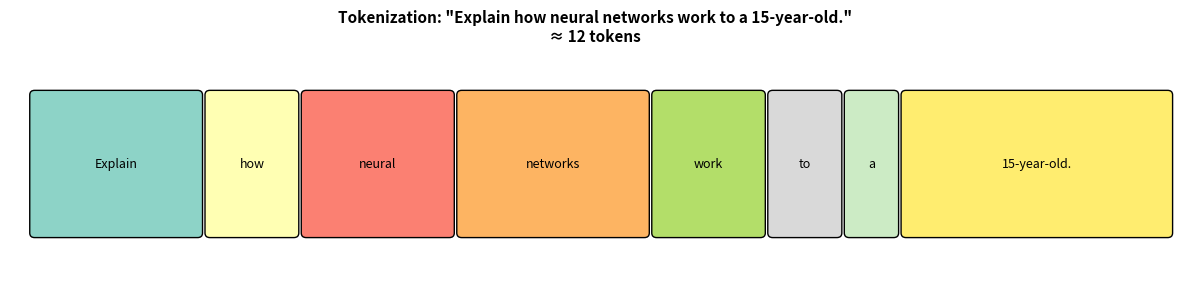

Recreate this plot in Python. (Note: this script raises an exception after producing the figure.)
# Install:
# pip install openai

import os
import json
import time
import numpy as np
import matplotlib.pyplot as plt
import matplotlib.patches as mpatches
import warnings
warnings.filterwarnings('ignore')

try:
    from openai import OpenAI
    import openai
    OPENAI_AVAILABLE = True
    print(f"OpenAI SDK version: {openai.__version__}")
except ImportError:
    OPENAI_AVAILABLE = False
    print("OpenAI not installed. Run: pip install openai")
    print("All cells simulate API responses for learning.")

# ── API Key Setup ─────────────────────────────────────────────────────
#
# NEVER hardcode your API key in code!
# Set it as an environment variable instead:
#
# On Mac/Linux: export OPENAI_API_KEY="sk-..."
# On Windows:   set OPENAI_API_KEY=sk-...
# In .env file: use python-dotenv package
#
# The SDK automatically reads OPENAI_API_KEY from the environment

API_KEY = os.getenv('OPENAI_API_KEY', '')
HAS_KEY = bool(API_KEY)

if OPENAI_AVAILABLE and HAS_KEY:
    client = OpenAI()  # Reads OPENAI_API_KEY automatically
    print(f"\nClient created. API key: sk-...{API_KEY[-4:]}")
    CAN_CALL = True
else:
    client = None
    CAN_CALL = False
    if OPENAI_AVAILABLE:
        print("\nNo API key found. Set OPENAI_API_KEY in environment.")
        print("Simulating API responses for all examples.")
    print()

print("Security reminder:")
print("  ✗ NEVER do: api_key = 'sk-abc123'  ← hardcoded in code")
print("  ✗ NEVER do: git commit .env file  ← add .env to .gitignore!")
print("  ✓ DO:       export OPENAI_API_KEY=sk-... in terminal")
print("  ✓ DO:       use python-dotenv for .env files (never commit them)")

# ── Token Counting & Cost Estimation ─────────────────────────────────

try:
    import tiktoken
    TIKTOKEN_AVAILABLE = True
except ImportError:
    TIKTOKEN_AVAILABLE = False

def count_tokens(text, model='gpt-3.5-turbo'):
    """Count the number of tokens in a text string."""
    if TIKTOKEN_AVAILABLE:
        enc = tiktoken.encoding_for_model(model)
        return len(enc.encode(text))
    else:
        # Rough approximation: 1 token ≈ 4 characters
        return len(text) // 4

# Pricing (as of 2024, may change — check OpenAI pricing page)
PRICING = {
    'gpt-4o': {'input': 0.005, 'output': 0.015},      # per 1K tokens
    'gpt-4-turbo': {'input': 0.01, 'output': 0.03},
    'gpt-3.5-turbo': {'input': 0.0015, 'output': 0.002},
    'text-embedding-3-small': {'input': 0.00002, 'output': 0},
    'dall-e-3': {'per_image': 0.04},
}

def estimate_cost(input_text, output_text, model='gpt-3.5-turbo'):
    """Estimate the cost of an API call."""
    if model not in PRICING:
        return 0
    pricing = PRICING[model]
    input_tokens = count_tokens(input_text, model)
    output_tokens = count_tokens(output_text, model)
    cost = (input_tokens * pricing['input'] + output_tokens * pricing['output']) / 1000
    return cost, input_tokens, output_tokens


# Example calculations
test_cases = [
    ("What is 2+2?", "2+2 equals 4.", 'gpt-3.5-turbo'),
    ("Explain quantum computing in 100 words.",
     "Quantum computing uses quantum bits (qubits) which can represent 0, 1, or both simultaneously through superposition. Unlike classical bits, qubits leverage quantum effects like entanglement to process vast amounts of information in parallel. Quantum computers excel at specific tasks like factoring large numbers, simulating molecules, and optimization problems. While still developing, they promise exponential speedups for these problems, threatening current encryption methods and revolutionizing drug discovery.",
     'gpt-3.5-turbo'),
    ("Write a 1000-word essay on climate change.",
     "[...very long response...]" * 50,  # Simulate long output
     'gpt-4-turbo'),
]

print("Cost Estimation Examples:")
print(f"{'Prompt (truncated)':<45} {'Model':<20} {'In Tok':>8} {'Out Tok':>8} {'Cost':>10}")
print("-" * 95)

for inp, out, model in test_cases:
    cost, in_tok, out_tok = estimate_cost(inp, out, model)
    print(f"{inp[:44]:<45} {model:<20} {in_tok:>8} {out_tok:>8} ${cost:>9.5f}")

print()
print("Real pricing: https://openai.com/pricing")
print("Pro tip: Use gpt-3.5-turbo for simple tasks (~10x cheaper than GPT-4!)")
print("Pro tip: Cache responses with functools.lru_cache or Redis for repeated queries")

# Visualize token count for a message
example_message = "Explain how neural networks work to a 15-year-old."
tokens_approx = count_tokens(example_message)

fig, ax = plt.subplots(figsize=(12, 3))
words = example_message.split()

# Color tokens differently
colors = plt.cm.Set3(np.linspace(0, 1, len(words)))
x_pos = 0
for i, word in enumerate(words):
    width = len(word) * 0.08 + 0.1
    rect = mpatches.FancyBboxPatch((x_pos, 0.2), width, 0.6,
                                    boxstyle='round,pad=0.02',
                                    facecolor=colors[i], edgecolor='black', linewidth=1)
    ax.add_patch(rect)
    ax.text(x_pos + width/2, 0.5, word, ha='center', va='center', fontsize=9)
    x_pos += width + 0.05

ax.set_xlim(-0.1, x_pos)
ax.set_ylim(0, 1)
ax.axis('off')
ax.set_title(f'Tokenization: "{example_message}"\n≈ {tokens_approx} tokens',
             fontsize=11, fontweight='bold')
plt.tight_layout()
plt.savefig('/tmp/openai_tokens.png', dpi=100, bbox_inches='tight')
plt.show()

# ── Chat Completions: The Anatomy of an API Call ──────────────────────

def call_openai(messages, model='gpt-3.5-turbo', temperature=0.7, max_tokens=500):
    """
    Wrapper around OpenAI chat completions.
    Falls back to a simulated response if no API key.
    """
    if CAN_CALL:
        try:
            response = client.chat.completions.create(
                model=model,
                messages=messages,
                temperature=temperature,
                max_tokens=max_tokens
            )
            return response.choices[0].message.content, response.usage
        except Exception as e:
            return f"[API Error: {e}]", None
    else:
        # Return a realistic simulated response
        user_msg = next((m['content'] for m in reversed(messages) if m['role'] == 'user'), '')
        simulated = {
            'What is machine learning?': (
                "Machine learning is a branch of artificial intelligence where computers learn "
                "from data without being explicitly programmed for each task. Instead of following "
                "fixed rules, the system finds patterns in examples. Think of it like teaching a "
                "child to recognize dogs — you show them many dog photos, and they learn the pattern "
                "rather than being told 'has 4 legs and fur'.",
                None
            ),
        }
        default = (
            f"[Simulated response to: '{user_msg[:50]}...']\n"
            "This is a placeholder response. Set OPENAI_API_KEY to get real responses.",
            None
        )
        return simulated.get(user_msg, default)


# ── Example 1: Basic single-turn question ────────────────────────────
messages = [
    {"role": "system", "content": "You are a helpful teacher explaining concepts simply."},
    {"role": "user", "content": "What is machine learning?"}
]

response, usage = call_openai(messages)

print("=== Basic Chat Completion ===")
print(f"User: {messages[1]['content']}")
print(f"AI: {response}")
if usage:
    print(f"\nUsage: {usage.prompt_tokens} input tokens, {usage.completion_tokens} output tokens")
    cost = (usage.prompt_tokens * 0.0015 + usage.completion_tokens * 0.002) / 1000
    print(f"Cost: ${cost:.5f}")

print()
print("Response Object Structure:")
print("response.choices[0].message.content  ← The actual text")
print("response.choices[0].message.role     ← 'assistant'")
print("response.choices[0].finish_reason    ← 'stop', 'length', 'content_filter'")
print("response.usage.prompt_tokens         ← Input tokens used")
print("response.usage.completion_tokens     ← Output tokens generated")
print("response.usage.total_tokens          ← Total tokens (billed)")
print("response.model                       ← Actual model used (e.g., gpt-3.5-turbo-0125)")

# ── Multi-Turn Conversation ───────────────────────────────────────────
#
# LLMs have NO memory between API calls. To maintain context,
# you must include the full conversation history in each call.

class ConversationManager:
    """
    Manages a multi-turn conversation with an OpenAI model.

    Key insight: Every API call is stateless (the model has no memory).
    We maintain state by appending each message to the history list
    and sending the entire history with every call.

    Think of it like an email chain — you forward the full chain
    with each new message so the recipient has context.
    """

    def __init__(self, system_prompt, model='gpt-3.5-turbo', max_history=20):
        self.model = model
        self.max_history = max_history  # Limit history to avoid context overflow
        self.messages = [
            {"role": "system", "content": system_prompt}
        ]
        self.total_tokens = 0

    def chat(self, user_message, temperature=0.7, max_tokens=500):
        # Add user message to history
        self.messages.append({"role": "user", "content": user_message})

        # Trim history if too long (keep system prompt + last N messages)
        if len(self.messages) > self.max_history + 1:
            self.messages = [self.messages[0]] + self.messages[-(self.max_history):]

        # Call API
        response_text, usage = call_openai(
            self.messages,
            model=self.model,
            temperature=temperature,
            max_tokens=max_tokens
        )

        # Add AI response to history
        self.messages.append({"role": "assistant", "content": response_text})

        if usage:
            self.total_tokens += usage.total_tokens

        return response_text

    def reset(self):
        system = self.messages[0]
        self.messages = [system]


# Demo conversation
bot = ConversationManager(
    system_prompt="You are a friendly science tutor. Keep answers concise (2-3 sentences)."
)

conversation = [
    "What is an atom?",
    "What's inside an atom?",
    "How do atoms make up everything?",
]

print("=== Multi-Turn Conversation Demo ===")
print(f"System: '{bot.messages[0]['content']}'")
print()

for user_msg in conversation:
    print(f"User: {user_msg}")

    if CAN_CALL:
        response = bot.chat(user_msg)
        print(f"AI: {response}")
    else:
        simulated_responses = [
            "An atom is the smallest unit of matter that retains the properties of an element. "
            "Everything you can touch is made of atoms — they're like Lego bricks of the universe, "
            "too small to see with even the most powerful light microscopes.",

            "An atom contains a dense nucleus (made of protons and neutrons) surrounded by electrons "
            "orbiting in shells. Protons carry positive charge, electrons carry negative charge, "
            "and neutrons have no charge.",

            "Atoms bond together by sharing or transferring electrons, forming molecules. "
            "For example, 2 hydrogen atoms + 1 oxygen atom = water (H₂O). These bonds are "
            "incredibly strong — that's what gives matter its solidity."
        ]
        idx = conversation.index(user_msg)
        print(f"AI: {simulated_responses[idx]}")

    print()

print(f"Conversation history has {len(bot.messages)} messages")
print("The model receives the FULL history on each call — that's how it maintains context!")

# ── Prompt Engineering Examples ───────────────────────────────────────

# Example: Getting structured JSON output
json_system_prompt = """
You are a sentiment analyzer. Analyze the sentiment of the given text.
ALWAYS respond with valid JSON in this exact format:
{
  "sentiment": "positive" | "negative" | "neutral",
  "score": 0.0 to 1.0,
  "emotions": ["joy", "sadness", etc],
  "reasoning": "one sentence explanation"
}
Return ONLY the JSON. No other text.
"""

test_texts = [
    "I absolutely love this product! Best purchase I've made all year!",
    "The package arrived damaged and customer service was unhelpful.",
    "The item is okay. Nothing special about it.",
]

# Simulated responses (what GPT would return)
simulated_json_responses = [
    '{"sentiment": "positive", "score": 0.95, "emotions": ["joy", "excitement", "satisfaction"], "reasoning": "Strong positive language with superlative praise."}',
    '{"sentiment": "negative", "score": 0.12, "emotions": ["frustration", "disappointment", "anger"], "reasoning": "Reports damaged goods and poor service experience."}',
    '{"sentiment": "neutral", "score": 0.50, "emotions": ["indifference"], "reasoning": "Lukewarm assessment with no strong positive or negative indicators."}',
]

print("=== Structured JSON Output via System Prompt ===")
print()

for i, (text, sim_response) in enumerate(zip(test_texts, simulated_json_responses)):
    print(f"Text {i+1}: '{text}'")

    if CAN_CALL:
        messages = [
            {"role": "system", "content": json_system_prompt},
            {"role": "user", "content": text}
        ]
        raw_response, _ = call_openai(messages, temperature=0.0)  # temperature=0 for consistent output
    else:
        raw_response = sim_response

    try:
        parsed = json.loads(raw_response)
        print(f"  Sentiment: {parsed['sentiment']:>8} | Score: {parsed['score']:.2f} | Emotions: {parsed['emotions']}")
        print(f"  Reason: {parsed['reasoning']}")
    except json.JSONDecodeError:
        print(f"  Raw: {raw_response}")
    print()

print("Key insight: temperature=0 makes the model more deterministic.")
print("For structured output, always use temperature=0 or near 0!")
print()
print("NEW: OpenAI's JSON mode:")
print("  response_format={'type': 'json_object'}  ← guarantees valid JSON output")

# ── Function Calling / Tool Use ───────────────────────────────────────

import json

# Define the tools (functions the model can request)
tools = [
    {
        "type": "function",
        "function": {
            "name": "get_weather",
            "description": "Get the current weather for a city",
            "parameters": {
                "type": "object",
                "properties": {
                    "location": {
                        "type": "string",
                        "description": "The city name, e.g. 'Paris, France'"
                    },
                    "unit": {
                        "type": "string",
                        "enum": ["celsius", "fahrenheit"],
                        "description": "Temperature unit"
                    }
                },
                "required": ["location"]
            }
        }
    },
    {
        "type": "function",
        "function": {
            "name": "calculate",
            "description": "Perform a mathematical calculation",
            "parameters": {
                "type": "object",
                "properties": {
                    "expression": {
                        "type": "string",
                        "description": "Math expression, e.g. '2 * (3 + 4)'"
                    }
                },
                "required": ["expression"]
            }
        }
    }
]


# Actual function implementations
def get_weather(location, unit='celsius'):
    """Simulated weather API (would call real weather API in production)."""
    weather_db = {
        'paris': {'temp_c': 18, 'condition': 'partly cloudy', 'humidity': 72},
        'tokyo': {'temp_c': 28, 'condition': 'sunny', 'humidity': 65},
        'new york': {'temp_c': 22, 'condition': 'rainy', 'humidity': 80},
        'london': {'temp_c': 15, 'condition': 'foggy', 'humidity': 88},
    }
    city_key = location.lower().split(',')[0].strip()
    data = weather_db.get(city_key, {'temp_c': 20, 'condition': 'unknown', 'humidity': 60})
    temp = data['temp_c'] if unit == 'celsius' else (data['temp_c'] * 9/5) + 32
    unit_sym = '°C' if unit == 'celsius' else '°F'
    return {"location": location, "temperature": temp, "unit": unit_sym,
            "condition": data['condition'], "humidity": data['humidity']}


def calculate(expression):
    """Safely evaluate a math expression."""
    try:
        # Only allow safe math operations
        allowed_names = {k: v for k, v in vars(__import__('math')).items()}
        result = eval(expression, {"__builtins__": {}}, allowed_names)
        return {"expression": expression, "result": result}
    except Exception as e:
        return {"expression": expression, "error": str(e)}


def run_tool_call(tool_name, tool_args):
    """Execute a tool based on the model's request."""
    if tool_name == "get_weather":
        return get_weather(**tool_args)
    elif tool_name == "calculate":
        return calculate(**tool_args)
    return {"error": f"Unknown tool: {tool_name}"}


# Simulate the full tool-calling flow
print("=== Function Calling / Tool Use Demo ===")
print()

user_query = "What's the weather in Tokyo? And what is 15% of 847?"
print(f"User: {user_query}")
print()

# Simulate model deciding to call tools
simulated_tool_calls = [
    {"id": "call_001", "function": {"name": "get_weather", "arguments": json.dumps({"location": "Tokyo, Japan", "unit": "celsius"})}},
    {"id": "call_002", "function": {"name": "calculate", "arguments": json.dumps({"expression": "0.15 * 847"})}},
]

print("Step 1: Model decides to call tools:")
tool_results = []
for tc in simulated_tool_calls:
    args = json.loads(tc['function']['arguments'])
    result = run_tool_call(tc['function']['name'], args)
    tool_results.append(result)
    print(f"  Tool: {tc['function']['name']}({args}) → {result}")

print()
print("Step 2: Results sent back to model")
print()
print("Step 3: Model generates final response using tool results:")
final_response = (
    f"The weather in Tokyo is currently {tool_results[0]['temperature']}{tool_results[0]['unit']} "
    f"with {tool_results[0]['condition']} skies and {tool_results[0]['humidity']}% humidity. "
    f"As for your calculation, 15% of 847 is {tool_results[1]['result']:.2f}."
)
print(f"AI: {final_response}")
print()
print("Why is this powerful?")
print("  ✓ Model doesn't hallucinate weather data — it calls a real API")
print("  ✓ Model doesn't calculate wrong — it uses a real math evaluator")
print("  ✓ You keep control — you decide which tools exist and how they work")
print("  ✓ Foundation for AI agents that interact with the real world")

# ── Embeddings for Semantic Search ───────────────────────────────────

def cosine_similarity(a, b):
    """Cosine similarity between two vectors: 1.0 = identical, 0.0 = unrelated."""
    a, b = np.array(a), np.array(b)
    return np.dot(a, b) / (np.linalg.norm(a) * np.linalg.norm(b))


def get_embedding(text, model='text-embedding-3-small'):
    """Get embedding from OpenAI or simulate it."""
    if CAN_CALL:
        response = client.embeddings.create(input=text, model=model)
        return response.data[0].embedding
    else:
        # Simulate embeddings with a hash-based approach
        # Real embeddings are 1536-dim — we use 50-dim for display
        np.random.seed(hash(text) % (2**32))
        vec = np.random.randn(1536)
        return (vec / np.linalg.norm(vec)).tolist()


# Knowledge base for semantic search
knowledge_base = [
    "Python is a high-level programming language known for its simplicity.",
    "Machine learning models learn from data without explicit programming.",
    "Neural networks are computational models inspired by the brain.",
    "Natural language processing enables computers to understand human language.",
    "The stock market saw record highs due to strong tech earnings.",
    "Climate change is causing more frequent extreme weather events.",
    "The new iPhone features an improved camera system.",
    "Deep learning is a subset of machine learning using many layers.",
]

# Get embeddings for all documents
print("Generating embeddings for knowledge base...")
doc_embeddings = [get_embedding(doc) for doc in knowledge_base]
print(f"  {len(doc_embeddings)} documents embedded, each {len(doc_embeddings[0])} dimensions")
print()

# Search queries
queries = [
    "AI and artificial intelligence",
    "smartphone technology",
    "environmental issues",
]

print("=== Semantic Search Results ===")
for query in queries:
    query_embedding = get_embedding(query)

    # Compute similarity to all documents
    similarities = [
        (cosine_similarity(query_embedding, doc_emb), doc)
        for doc_emb, doc in zip(doc_embeddings, knowledge_base)
    ]
    similarities.sort(reverse=True)

    print(f"\nQuery: '{query}'")
    for score, doc in similarities[:3]:
        bar = '█' * int(score * 20)
        print(f"  [{score:.3f}] {bar:20s} {doc[:60]}..." if len(doc) > 60 else f"  [{score:.3f}] {bar:20s} {doc}")

print()
print("Why embeddings beat keyword search:")
print("  Query 'AI' matches 'machine learning' and 'neural networks' even without the word 'AI'")
print("  Keyword search would miss these — embeddings capture meaning, not just words!")

# Visualize similarity matrix
n = min(6, len(knowledge_base))
sim_matrix = np.zeros((n, n))
for i in range(n):
    for j in range(n):
        sim_matrix[i, j] = cosine_similarity(doc_embeddings[i], doc_embeddings[j])

fig, ax = plt.subplots(figsize=(9, 7))
im = ax.imshow(sim_matrix, cmap='YlOrRd', vmin=0, vmax=1)
plt.colorbar(im, ax=ax, label='Cosine Similarity')

labels = [doc[:35] + '...' for doc in knowledge_base[:n]]
ax.set_xticks(range(n))
ax.set_yticks(range(n))
ax.set_xticklabels(labels, rotation=45, ha='right', fontsize=8)
ax.set_yticklabels(labels, fontsize=8)

for i in range(n):
    for j in range(n):
        ax.text(j, i, f'{sim_matrix[i,j]:.2f}', ha='center', va='center', fontsize=7)

ax.set_title('Document Similarity Matrix (via Embeddings)\nHigh value = semantically similar', fontweight='bold')
plt.tight_layout()
plt.savefig('/tmp/openai_embeddings.png', dpi=100, bbox_inches='tight')
plt.show()

# ── Streaming API ─────────────────────────────────────────────────────

import sys

print("=== Streaming Chat Completions ===")
print()

if CAN_CALL:
    stream = client.chat.completions.create(
        model='gpt-3.5-turbo',
        messages=[
            {"role": "system", "content": "You are a poet."},
            {"role": "user", "content": "Write a 4-line haiku about Python programming."}
        ],
        stream=True,   # ← The key parameter
        max_tokens=100
    )

    print("AI response (streaming word by word):")
    full_response = ""
    for chunk in stream:
        # Each chunk contains a delta (the new tokens)
        delta = chunk.choices[0].delta
        if delta.content:
            print(delta.content, end='', flush=True)  # Print without newline
            full_response += delta.content
            time.sleep(0.03)  # Simulate typing effect
    print()
else:
    # Simulate streaming
    haiku = "Indented loops dance\nError messages whisper\nBug fixed, code runs free"
    print("AI response (streaming word by word):")
    for word in haiku.split():
        print(word, end=' ', flush=True)
        time.sleep(0.15)
    print()

print()
print("Code pattern for streaming:")
print("  stream = client.chat.completions.create(..., stream=True)")
print("  for chunk in stream:")
print("      delta = chunk.choices[0].delta")
print("      if delta.content:")
print("          print(delta.content, end='', flush=True)")
print()
print("In a web app (FastAPI), use Server-Sent Events (SSE) to stream to the browser:")
print("  async def stream_response():")
print("      for chunk in stream:")
print("          yield f'data: {chunk.choices[0].delta.content}\\n\\n'")

# ── Common OpenAI SDK Pitfalls ─────────────────────────────────────────

print("=" * 68)
print(" OpenAI SDK Common Pitfalls & Fixes")
print("=" * 68)

pitfalls = [
    {
        "title": "1. Hardcoding API keys in source code",
        "wrong": "client = OpenAI(api_key='sk-abc123...')",
        "right": "client = OpenAI()  # Reads OPENAI_API_KEY from environment",
        "why": "Hardcoded keys end up in git repos → account compromised, charges on your card."
    },
    {
        "title": "2. Not handling rate limit errors (429)",
        "wrong": "response = client.chat.completions.create(...)  # Crashes on 429",
        "right": "Use exponential backoff: time.sleep(2**attempt); retry",
        "why": "OpenAI limits requests/minute. With many users, you'll hit limits."
    },
    {
        "title": "3. Not setting max_tokens → runaway costs",
        "wrong": "client.chat.completions.create(model='gpt-4', messages=msgs)  # No limit!",
        "right": "client.chat.completions.create(..., max_tokens=500)  # Cap output",
        "why": "Without a limit, the model might generate 4096 tokens (~$0.12 per call on GPT-4)."
    },
    {
        "title": "4. Growing conversation history without limits → context overflow",
        "wrong": "messages.append(msg) forever → 'context length exceeded' error",
        "right": "Keep last N messages: messages = [system] + messages[-20:]",
        "why": "GPT-4 has 8K context window. After ~100 exchanges, you'll exceed it."
    },
    {
        "title": "5. Using temperature=0 for creative tasks",
        "wrong": "client.chat.completions.create(..., temperature=0)  # No creativity",
        "right": "Use temperature=0.7-1.0 for creative tasks; 0 for structured/analytical",
        "why": "temperature=0 always gives the same output. Good for JSON extraction, bad for writing."
    },
    {
        "title": "6. Not checking finish_reason in production",
        "wrong": "return response.choices[0].message.content  # May be cut off!",
        "right": "check finish_reason == 'stop' (complete) vs 'length' (truncated)",
        "why": "If max_tokens is hit mid-sentence, the response is incomplete JSON or cut-off text."
    },
]

for p in pitfalls:
    print(f"\n{'─'*68}")
    print(f"  {p['title']}")
    print(f"  ✗ Wrong: {p['wrong']}")
    print(f"  ✓ Right: {p['right']}")
    print(f"  Why:     {p['why']}")

print(f"\n{'='*68}")

# Show exponential backoff pattern
print("\nProduction-grade API call with retry:")
print('''
import time
from openai import RateLimitError, APITimeoutError

def robust_chat(messages, max_retries=5):
    for attempt in range(max_retries):
        try:
            response = client.chat.completions.create(
                model='gpt-3.5-turbo',
                messages=messages,
                max_tokens=500,
                timeout=30
            )
            finish = response.choices[0].finish_reason
            if finish == 'length':
                print("Warning: Response was truncated")
            return response.choices[0].message.content

        except RateLimitError:
            wait = 2 ** attempt  # 1, 2, 4, 8, 16 seconds
            print(f"Rate limited. Retrying in {wait}s...")
            time.sleep(wait)

        except APITimeoutError:
            print(f"Timeout on attempt {attempt+1}")

    raise RuntimeError("Max retries exceeded")
''')

# ── Mini Project: Customer Support Agent ─────────────────────────────
#
# A complete customer support chatbot that:
# 1. Understands product questions using semantic search on FAQ KB
# 2. Uses GPT to generate friendly responses
# 3. Escalates to human when confidence is low
# 4. Tracks conversation history

class CustomerSupportAgent:
    """
    AI customer support agent for TechCorp.

    Architecture:
      User query → Semantic search in FAQ KB → Inject context → GPT generates response
    This is the simplest form of RAG (Retrieval Augmented Generation)!
    """

    # Company FAQ knowledge base
    FAQ_KB = [
        {"q": "What is your return policy?",
         "a": "We offer 30-day returns for all products. Items must be unused and in original packaging."},
        {"q": "How do I track my order?",
         "a": "Log into your account at techcorp.com/orders. You'll find real-time tracking there."},
        {"q": "Do you offer international shipping?",
         "a": "Yes! We ship to 50+ countries. International delivery takes 7-14 business days."},
        {"q": "My product is defective, what do I do?",
         "a": "Contact us at support@techcorp.com with photos of the defect. We'll replace it immediately."},
        {"q": "What payment methods do you accept?",
         "a": "We accept Visa, Mastercard, PayPal, Apple Pay, and Google Pay."},
        {"q": "How do I cancel my subscription?",
         "a": "Go to Account Settings → Subscription → Cancel. You keep access until the billing period ends."},
        {"q": "Is my data secure?",
         "a": "We use bank-grade AES-256 encryption. We never sell your personal data."},
        {"q": "How do I reset my password?",
         "a": "Click 'Forgot Password' on the login page. You'll receive a reset email within 2 minutes."},
    ]

    SYSTEM_PROMPT = """
You are Alex, a friendly and professional customer support agent for TechCorp.

RULES:
- Be warm, empathetic, and helpful
- Keep responses concise (2-4 sentences)
- If FAQ context is provided, use it to answer accurately
- If you don't know something, say so honestly and offer to escalate
- Never make up policies or pricing
- End responses with an offer to help further

FAQ CONTEXT (if any):
{faq_context}
    """.strip()

    def __init__(self):
        self.conversation_history = []
        self.escalate = False

        # Pre-compute embeddings for FAQ questions
        self.faq_embeddings = [
            get_embedding(item['q']) for item in self.FAQ_KB
        ]

    def find_relevant_faq(self, user_query, top_k=2, threshold=0.3):
        """Find most relevant FAQ entries for the user's query."""
        query_emb = get_embedding(user_query)
        similarities = [
            (cosine_similarity(query_emb, faq_emb), item)
            for faq_emb, item in zip(self.faq_embeddings, self.FAQ_KB)
        ]
        similarities.sort(reverse=True)
        return [(score, item) for score, item in similarities[:top_k] if score > threshold]

    def respond(self, user_message):
        """Generate a response to the user's message."""
        # Find relevant FAQ
        relevant = self.find_relevant_faq(user_message)

        if relevant:
            faq_context = "\n".join([
                f"Q: {item['q']}\nA: {item['a']}" for _, item in relevant
            ])
        else:
            faq_context = "No specific FAQ found — use general knowledge and offer to escalate if unsure."

        # Build messages
        messages = [
            {"role": "system", "content": self.SYSTEM_PROMPT.format(faq_context=faq_context)}
        ] + self.conversation_history + [
            {"role": "user", "content": user_message}
        ]

        # Check if should escalate
        escalation_keywords = ['angry', 'lawsuit', 'fraud', 'lawyer', 'furious', 'terrible']
        if any(kw in user_message.lower() for kw in escalation_keywords):
            self.escalate = True

        response_text, _ = call_openai(messages, temperature=0.3, max_tokens=200)

        # Update history
        self.conversation_history.append({"role": "user", "content": user_message})
        self.conversation_history.append({"role": "assistant", "content": response_text})

        return response_text, [item['q'] for _, item in relevant], self.escalate


# Run a test conversation
agent = CustomerSupportAgent()

test_queries = [
    "Hi, I want to return something I bought last week.",
    "It arrived broken. What should I do?",
    "Can I pay with Apple Pay for the replacement?",
]

print("=" * 65)
print(" TechCorp AI Customer Support Agent")
print("=" * 65)
print()

for user_msg in test_queries:
    print(f"Customer: {user_msg}")

    if CAN_CALL:
        response, matched_faqs, escalate = agent.respond(user_msg)
    else:
        # Simulated responses
        simulated = [
            ("Hi! I'd be happy to help you with your return. We offer 30-day returns for all products, "
             "as long as the item is unused and in original packaging. "
             "Would you like to start the return process?",
             ["What is your return policy?"], False),

            ("I'm so sorry to hear that! Please send photos of the defect to support@techcorp.com "
             "and we'll arrange an immediate replacement at no cost to you. "
             "Is there anything else I can help you with?",
             ["My product is defective, what do I do?"], False),

            ("Great news — we absolutely accept Apple Pay! Along with Visa, Mastercard, PayPal, "
             "and Google Pay, so you have plenty of options. "
             "Let me know if you have any other questions!",
             ["What payment methods do you accept?"], False),
        ]
        idx = test_queries.index(user_msg)
        response, matched_faqs, escalate = simulated[idx]

    print(f"Agent: {response}")
    print(f"[System: Matched FAQs: {matched_faqs}]"
          + (" [ESCALATE TO HUMAN]" if escalate else ""))
    print()

print("=" * 65)
print("This is the simplest RAG (Retrieval Augmented Generation) pipeline!")
print("  1. User asks question")
print("  2. Find relevant documents (FAQ search via embeddings)")
print("  3. Inject documents into prompt as context")
print("  4. LLM generates accurate, grounded response")
print("This prevents hallucination by giving the model real facts!")
